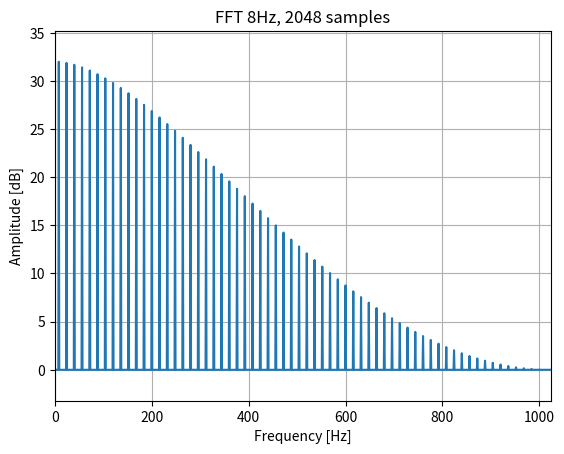

Source code (Python):
# 8Hz square wave
# 2048 samples

from scipy.fft import rfft, fftfreq, fftshift
import numpy as np
import matplotlib.pyplot as plt

def main():
    y = sn()
    sp = rfft(y)
    freq = fftfreq(1025,d=1/2048)

    plt.figure('FFT-8Hz-2048')
    plt.plot(sp.real)
    plt.title('FFT 8Hz, 2048 samples')
    plt.xlabel('Frequency [Hz]')
    plt.ylabel('Amplitude [dB]')
#   plt.xlim(left=0, right=64)
    plt.margins(0, 0.1)
    plt.grid(which='both', axis='both')
    plt.show()


def sn():
    return [ 0.87663,  0.96438,  0.98372,  0.99077,  0.99409,  0.99590,  0.99700,  0.99771,
             0.99820,  0.99856,  0.99882,  0.99901,  0.99917,  0.99929,  0.99939,  0.99947,
             0.99954,  0.99959,  0.99964,  0.99968,  0.99972,  0.99975,  0.99977,  0.99980,
             0.99982,  0.99984,  0.99985,  0.99987,  0.99988,  0.99989,  0.99990,  0.99991,
             0.99992,  0.99993,  0.99993,  0.99994,  0.99994,  0.99995,  0.99995,  0.99996,
             0.99996,  0.99997,  0.99997,  0.99997,  0.99998,  0.99998,  0.99998,  0.99998,
             0.99999,  0.99999,  0.99999,  0.99999,  0.99999,  0.99999,  1.00000,  1.00000,
             1.00000,  1.00000,  1.00000,  1.00000,  1.00000,  1.00000,  1.00000,  1.00000,
             1.00000,  1.00000,  1.00000,  1.00000,  1.00000,  1.00000,  1.00000,  1.00000,
             1.00000,  0.99999,  0.99999,  0.99999,  0.99999,  0.99999,  0.99999,  0.99998,
             0.99998,  0.99998,  0.99998,  0.99997,  0.99997,  0.99997,  0.99996,  0.99996,
             0.99995,  0.99995,  0.99994,  0.99994,  0.99993,  0.99993,  0.99992,  0.99991,
             0.99990,  0.99989,  0.99988,  0.99987,  0.99985,  0.99984,  0.99982,  0.99980,
             0.99977,  0.99975,  0.99972,  0.99968,  0.99964,  0.99959,  0.99954,  0.99947,
             0.99939,  0.99929,  0.99917,  0.99901,  0.99882,  0.99856,  0.99820,  0.99771,
             0.99700,  0.99590,  0.99409,  0.99077,  0.98372,  0.96438,  0.87663, -0.00001,
            -0.87663, -0.96438, -0.98372, -0.99077, -0.99409, -0.99590, -0.99700, -0.99771,
            -0.99820, -0.99856, -0.99882, -0.99901, -0.99917, -0.99929, -0.99939, -0.99947,
            -0.99954, -0.99959, -0.99964, -0.99968, -0.99972, -0.99975, -0.99977, -0.99980,
            -0.99982, -0.99984, -0.99985, -0.99987, -0.99988, -0.99989, -0.99990, -0.99991,
            -0.99992, -0.99993, -0.99993, -0.99994, -0.99994, -0.99995, -0.99995, -0.99996,
            -0.99996, -0.99997, -0.99997, -0.99997, -0.99998, -0.99998, -0.99998, -0.99998,
            -0.99999, -0.99999, -0.99999, -0.99999, -0.99999, -0.99999, -1.00000, -1.00000,
            -1.00000, -1.00000, -1.00000, -1.00000, -1.00000, -1.00000, -1.00000, -1.00000,
            -1.00000, -1.00000, -1.00000, -1.00000, -1.00000, -1.00000, -1.00000, -1.00000,
            -1.00000, -0.99999, -0.99999, -0.99999, -0.99999, -0.99999, -0.99999, -0.99998,
            -0.99998, -0.99998, -0.99998, -0.99997, -0.99997, -0.99997, -0.99996, -0.99996,
            -0.99995, -0.99995, -0.99994, -0.99994, -0.99993, -0.99993, -0.99992, -0.99991,
            -0.99990, -0.99989, -0.99988, -0.99987, -0.99985, -0.99984, -0.99982, -0.99980,
            -0.99977, -0.99975, -0.99972, -0.99968, -0.99964, -0.99959, -0.99954, -0.99947,
            -0.99939, -0.99929, -0.99917, -0.99901, -0.99882, -0.99856, -0.99820, -0.99771,
            -0.99700, -0.99590, -0.99409, -0.99077, -0.98372, -0.96438, -0.87663,  0.00000,
             0.87663,  0.96438,  0.98372,  0.99077,  0.99409,  0.99590,  0.99700,  0.99771,
             0.99820,  0.99856,  0.99882,  0.99901,  0.99917,  0.99929,  0.99939,  0.99947,
             0.99954,  0.99959,  0.99964,  0.99968,  0.99972,  0.99975,  0.99977,  0.99980,
             0.99982,  0.99984,  0.99985,  0.99987,  0.99988,  0.99989,  0.99990,  0.99991,
             0.99992,  0.99993,  0.99993,  0.99994,  0.99994,  0.99995,  0.99995,  0.99996,
             0.99996,  0.99997,  0.99997,  0.99997,  0.99998,  0.99998,  0.99998,  0.99998,
             0.99999,  0.99999,  0.99999,  0.99999,  0.99999,  0.99999,  1.00000,  1.00000,
             1.00000,  1.00000,  1.00000,  1.00000,  1.00000,  1.00000,  1.00000,  1.00000,
             1.00000,  1.00000,  1.00000,  1.00000,  1.00000,  1.00000,  1.00000,  1.00000,
             1.00000,  0.99999,  0.99999,  0.99999,  0.99999,  0.99999,  0.99999,  0.99998,
             0.99998,  0.99998,  0.99998,  0.99997,  0.99997,  0.99997,  0.99996,  0.99996,
             0.99995,  0.99995,  0.99994,  0.99994,  0.99993,  0.99993,  0.99992,  0.99991,
             0.99990,  0.99989,  0.99988,  0.99987,  0.99985,  0.99984,  0.99982,  0.99980,
             0.99977,  0.99975,  0.99972,  0.99968,  0.99964,  0.99959,  0.99954,  0.99947,
             0.99939,  0.99929,  0.99917,  0.99901,  0.99882,  0.99856,  0.99820,  0.99771,
             0.99700,  0.99590,  0.99409,  0.99077,  0.98372,  0.96438,  0.87663, -0.00001,
            -0.87663, -0.96438, -0.98372, -0.99077, -0.99409, -0.99590, -0.99700, -0.99771,
            -0.99820, -0.99856, -0.99882, -0.99901, -0.99917, -0.99929, -0.99939, -0.99947,
            -0.99954, -0.99959, -0.99964, -0.99968, -0.99972, -0.99975, -0.99977, -0.99980,
            -0.99982, -0.99984, -0.99985, -0.99987, -0.99988, -0.99989, -0.99990, -0.99991,
            -0.99992, -0.99993, -0.99993, -0.99994, -0.99994, -0.99995, -0.99995, -0.99996,
            -0.99996, -0.99997, -0.99997, -0.99997, -0.99998, -0.99998, -0.99998, -0.99998,
            -0.99999, -0.99999, -0.99999, -0.99999, -0.99999, -0.99999, -1.00000, -1.00000,
            -1.00000, -1.00000, -1.00000, -1.00000, -1.00000, -1.00000, -1.00000, -1.00000,
            -1.00000, -1.00000, -1.00000, -1.00000, -1.00000, -1.00000, -1.00000, -1.00000,
            -1.00000, -0.99999, -0.99999, -0.99999, -0.99999, -0.99999, -0.99999, -0.99998,
            -0.99998, -0.99998, -0.99998, -0.99997, -0.99997, -0.99997, -0.99996, -0.99996,
            -0.99995, -0.99995, -0.99994, -0.99994, -0.99993, -0.99993, -0.99992, -0.99991,
            -0.99990, -0.99989, -0.99988, -0.99987, -0.99985, -0.99984, -0.99982, -0.99980,
            -0.99977, -0.99975, -0.99972, -0.99968, -0.99964, -0.99959, -0.99954, -0.99947,
            -0.99939, -0.99929, -0.99917, -0.99901, -0.99882, -0.99856, -0.99820, -0.99771,
            -0.99700, -0.99590, -0.99409, -0.99077, -0.98372, -0.96438, -0.87663,  0.00000,
             0.87663,  0.96438,  0.98372,  0.99077,  0.99409,  0.99590,  0.99700,  0.99771,
             0.99820,  0.99856,  0.99882,  0.99901,  0.99917,  0.99929,  0.99939,  0.99947,
             0.99954,  0.99959,  0.99964,  0.99968,  0.99972,  0.99975,  0.99977,  0.99980,
             0.99982,  0.99984,  0.99985,  0.99987,  0.99988,  0.99989,  0.99990,  0.99991,
             0.99992,  0.99993,  0.99993,  0.99994,  0.99994,  0.99995,  0.99995,  0.99996,
             0.99996,  0.99997,  0.99997,  0.99997,  0.99998,  0.99998,  0.99998,  0.99998,
             0.99999,  0.99999,  0.99999,  0.99999,  0.99999,  0.99999,  1.00000,  1.00000,
             1.00000,  1.00000,  1.00000,  1.00000,  1.00000,  1.00000,  1.00000,  1.00000,
             1.00000,  1.00000,  1.00000,  1.00000,  1.00000,  1.00000,  1.00000,  1.00000,
             1.00000,  0.99999,  0.99999,  0.99999,  0.99999,  0.99999,  0.99999,  0.99998,
             0.99998,  0.99998,  0.99998,  0.99997,  0.99997,  0.99997,  0.99996,  0.99996,
             0.99995,  0.99995,  0.99994,  0.99994,  0.99993,  0.99993,  0.99992,  0.99991,
             0.99990,  0.99989,  0.99988,  0.99987,  0.99985,  0.99984,  0.99982,  0.99980,
             0.99977,  0.99975,  0.99972,  0.99968,  0.99964,  0.99959,  0.99954,  0.99947,
             0.99939,  0.99929,  0.99917,  0.99901,  0.99882,  0.99856,  0.99820,  0.99771,
             0.99700,  0.99590,  0.99409,  0.99077,  0.98372,  0.96438,  0.87663, -0.00001,
            -0.87663, -0.96438, -0.98372, -0.99077, -0.99409, -0.99590, -0.99700, -0.99771,
            -0.99820, -0.99856, -0.99882, -0.99901, -0.99917, -0.99929, -0.99939, -0.99947,
            -0.99954, -0.99959, -0.99964, -0.99968, -0.99972, -0.99975, -0.99977, -0.99980,
            -0.99982, -0.99984, -0.99985, -0.99987, -0.99988, -0.99989, -0.99990, -0.99991,
            -0.99992, -0.99993, -0.99993, -0.99994, -0.99994, -0.99995, -0.99995, -0.99996,
            -0.99996, -0.99997, -0.99997, -0.99997, -0.99998, -0.99998, -0.99998, -0.99998,
            -0.99999, -0.99999, -0.99999, -0.99999, -0.99999, -0.99999, -1.00000, -1.00000,
            -1.00000, -1.00000, -1.00000, -1.00000, -1.00000, -1.00000, -1.00000, -1.00000,
            -1.00000, -1.00000, -1.00000, -1.00000, -1.00000, -1.00000, -1.00000, -1.00000,
            -1.00000, -0.99999, -0.99999, -0.99999, -0.99999, -0.99999, -0.99999, -0.99998,
            -0.99998, -0.99998, -0.99998, -0.99997, -0.99997, -0.99997, -0.99996, -0.99996,
            -0.99995, -0.99995, -0.99994, -0.99994, -0.99993, -0.99993, -0.99992, -0.99991,
            -0.99990, -0.99989, -0.99988, -0.99987, -0.99985, -0.99984, -0.99982, -0.99980,
            -0.99977, -0.99975, -0.99972, -0.99968, -0.99964, -0.99959, -0.99954, -0.99947,
            -0.99939, -0.99929, -0.99917, -0.99901, -0.99882, -0.99856, -0.99820, -0.99771,
            -0.99700, -0.99590, -0.99409, -0.99077, -0.98372, -0.96438, -0.87663,  0.00000,
             0.87663,  0.96438,  0.98372,  0.99077,  0.99409,  0.99590,  0.99700,  0.99771,
             0.99820,  0.99856,  0.99882,  0.99901,  0.99917,  0.99929,  0.99939,  0.99947,
             0.99954,  0.99959,  0.99964,  0.99968,  0.99972,  0.99975,  0.99977,  0.99980,
             0.99982,  0.99984,  0.99985,  0.99987,  0.99988,  0.99989,  0.99990,  0.99991,
             0.99992,  0.99993,  0.99993,  0.99994,  0.99994,  0.99995,  0.99995,  0.99996,
             0.99996,  0.99997,  0.99997,  0.99997,  0.99998,  0.99998,  0.99998,  0.99998,
             0.99999,  0.99999,  0.99999,  0.99999,  0.99999,  0.99999,  1.00000,  1.00000,
             1.00000,  1.00000,  1.00000,  1.00000,  1.00000,  1.00000,  1.00000,  1.00000,
             1.00000,  1.00000,  1.00000,  1.00000,  1.00000,  1.00000,  1.00000,  1.00000,
             1.00000,  0.99999,  0.99999,  0.99999,  0.99999,  0.99999,  0.99999,  0.99998,
             0.99998,  0.99998,  0.99998,  0.99997,  0.99997,  0.99997,  0.99996,  0.99996,
             0.99995,  0.99995,  0.99994,  0.99994,  0.99993,  0.99993,  0.99992,  0.99991,
             0.99990,  0.99989,  0.99988,  0.99987,  0.99985,  0.99984,  0.99982,  0.99980,
             0.99977,  0.99975,  0.99972,  0.99968,  0.99964,  0.99959,  0.99954,  0.99947,
             0.99939,  0.99929,  0.99917,  0.99901,  0.99882,  0.99856,  0.99820,  0.99771,
             0.99700,  0.99590,  0.99409,  0.99077,  0.98372,  0.96438,  0.87663, -0.00001,
            -0.87663, -0.96438, -0.98372, -0.99077, -0.99409, -0.99590, -0.99700, -0.99771,
            -0.99820, -0.99856, -0.99882, -0.99901, -0.99917, -0.99929, -0.99939, -0.99947,
            -0.99954, -0.99959, -0.99964, -0.99968, -0.99972, -0.99975, -0.99977, -0.99980,
            -0.99982, -0.99984, -0.99985, -0.99987, -0.99988, -0.99989, -0.99990, -0.99991,
            -0.99992, -0.99993, -0.99993, -0.99994, -0.99994, -0.99995, -0.99995, -0.99996,
            -0.99996, -0.99997, -0.99997, -0.99997, -0.99998, -0.99998, -0.99998, -0.99998,
            -0.99999, -0.99999, -0.99999, -0.99999, -0.99999, -0.99999, -1.00000, -1.00000,
            -1.00000, -1.00000, -1.00000, -1.00000, -1.00000, -1.00000, -1.00000, -1.00000,
            -1.00000, -1.00000, -1.00000, -1.00000, -1.00000, -1.00000, -1.00000, -1.00000,
            -1.00000, -0.99999, -0.99999, -0.99999, -0.99999, -0.99999, -0.99999, -0.99998,
            -0.99998, -0.99998, -0.99998, -0.99997, -0.99997, -0.99997, -0.99996, -0.99996,
            -0.99995, -0.99995, -0.99994, -0.99994, -0.99993, -0.99993, -0.99992, -0.99991,
            -0.99990, -0.99989, -0.99988, -0.99987, -0.99985, -0.99984, -0.99982, -0.99980,
            -0.99977, -0.99975, -0.99972, -0.99968, -0.99964, -0.99959, -0.99954, -0.99947,
            -0.99939, -0.99929, -0.99917, -0.99901, -0.99882, -0.99856, -0.99820, -0.99771,
            -0.99700, -0.99590, -0.99409, -0.99077, -0.98372, -0.96438, -0.87663,  0.00000,
             0.87663,  0.96438,  0.98372,  0.99077,  0.99409,  0.99590,  0.99700,  0.99771,
             0.99820,  0.99856,  0.99882,  0.99901,  0.99917,  0.99929,  0.99939,  0.99947,
             0.99954,  0.99959,  0.99964,  0.99968,  0.99972,  0.99975,  0.99977,  0.99980,
             0.99982,  0.99984,  0.99985,  0.99987,  0.99988,  0.99989,  0.99990,  0.99991,
             0.99992,  0.99993,  0.99993,  0.99994,  0.99994,  0.99995,  0.99995,  0.99996,
             0.99996,  0.99997,  0.99997,  0.99997,  0.99998,  0.99998,  0.99998,  0.99998,
             0.99999,  0.99999,  0.99999,  0.99999,  0.99999,  0.99999,  1.00000,  1.00000,
             1.00000,  1.00000,  1.00000,  1.00000,  1.00000,  1.00000,  1.00000,  1.00000,
             1.00000,  1.00000,  1.00000,  1.00000,  1.00000,  1.00000,  1.00000,  1.00000,
             1.00000,  0.99999,  0.99999,  0.99999,  0.99999,  0.99999,  0.99999,  0.99998,
             0.99998,  0.99998,  0.99998,  0.99997,  0.99997,  0.99997,  0.99996,  0.99996,
             0.99995,  0.99995,  0.99994,  0.99994,  0.99993,  0.99993,  0.99992,  0.99991,
             0.99990,  0.99989,  0.99988,  0.99987,  0.99985,  0.99984,  0.99982,  0.99980,
             0.99977,  0.99975,  0.99972,  0.99968,  0.99964,  0.99959,  0.99954,  0.99947,
             0.99939,  0.99929,  0.99917,  0.99901,  0.99882,  0.99856,  0.99820,  0.99771,
             0.99700,  0.99590,  0.99409,  0.99077,  0.98372,  0.96438,  0.87663, -0.00001,
            -0.87663, -0.96438, -0.98372, -0.99077, -0.99409, -0.99590, -0.99700, -0.99771,
            -0.99820, -0.99856, -0.99882, -0.99901, -0.99917, -0.99929, -0.99939, -0.99947,
            -0.99954, -0.99959, -0.99964, -0.99968, -0.99972, -0.99975, -0.99977, -0.99980,
            -0.99982, -0.99984, -0.99985, -0.99987, -0.99988, -0.99989, -0.99990, -0.99991,
            -0.99992, -0.99993, -0.99993, -0.99994, -0.99994, -0.99995, -0.99995, -0.99996,
            -0.99996, -0.99997, -0.99997, -0.99997, -0.99998, -0.99998, -0.99998, -0.99998,
            -0.99999, -0.99999, -0.99999, -0.99999, -0.99999, -0.99999, -1.00000, -1.00000,
            -1.00000, -1.00000, -1.00000, -1.00000, -1.00000, -1.00000, -1.00000, -1.00000,
            -1.00000, -1.00000, -1.00000, -1.00000, -1.00000, -1.00000, -1.00000, -1.00000,
            -1.00000, -0.99999, -0.99999, -0.99999, -0.99999, -0.99999, -0.99999, -0.99998,
            -0.99998, -0.99998, -0.99998, -0.99997, -0.99997, -0.99997, -0.99996, -0.99996,
            -0.99995, -0.99995, -0.99994, -0.99994, -0.99993, -0.99993, -0.99992, -0.99991,
            -0.99990, -0.99989, -0.99988, -0.99987, -0.99985, -0.99984, -0.99982, -0.99980,
            -0.99977, -0.99975, -0.99972, -0.99968, -0.99964, -0.99959, -0.99954, -0.99947,
            -0.99939, -0.99929, -0.99917, -0.99901, -0.99882, -0.99856, -0.99820, -0.99771,
            -0.99700, -0.99590, -0.99409, -0.99077, -0.98372, -0.96438, -0.87663,  0.00000,
             0.87663,  0.96438,  0.98372,  0.99077,  0.99409,  0.99590,  0.99700,  0.99771,
             0.99820,  0.99856,  0.99882,  0.99901,  0.99917,  0.99929,  0.99939,  0.99947,
             0.99954,  0.99959,  0.99964,  0.99968,  0.99972,  0.99975,  0.99977,  0.99980,
             0.99982,  0.99984,  0.99985,  0.99987,  0.99988,  0.99989,  0.99990,  0.99991,
             0.99992,  0.99993,  0.99993,  0.99994,  0.99994,  0.99995,  0.99995,  0.99996,
             0.99996,  0.99997,  0.99997,  0.99997,  0.99998,  0.99998,  0.99998,  0.99998,
             0.99999,  0.99999,  0.99999,  0.99999,  0.99999,  0.99999,  1.00000,  1.00000,
             1.00000,  1.00000,  1.00000,  1.00000,  1.00000,  1.00000,  1.00000,  1.00000,
             1.00000,  1.00000,  1.00000,  1.00000,  1.00000,  1.00000,  1.00000,  1.00000,
             1.00000,  0.99999,  0.99999,  0.99999,  0.99999,  0.99999,  0.99999,  0.99998,
             0.99998,  0.99998,  0.99998,  0.99997,  0.99997,  0.99997,  0.99996,  0.99996,
             0.99995,  0.99995,  0.99994,  0.99994,  0.99993,  0.99993,  0.99992,  0.99991,
             0.99990,  0.99989,  0.99988,  0.99987,  0.99985,  0.99984,  0.99982,  0.99980,
             0.99977,  0.99975,  0.99972,  0.99968,  0.99964,  0.99959,  0.99954,  0.99947,
             0.99939,  0.99929,  0.99917,  0.99901,  0.99882,  0.99856,  0.99820,  0.99771,
             0.99700,  0.99590,  0.99409,  0.99077,  0.98372,  0.96438,  0.87663, -0.00001,
            -0.87663, -0.96438, -0.98372, -0.99077, -0.99409, -0.99590, -0.99700, -0.99771,
            -0.99820, -0.99856, -0.99882, -0.99901, -0.99917, -0.99929, -0.99939, -0.99947,
            -0.99954, -0.99959, -0.99964, -0.99968, -0.99972, -0.99975, -0.99977, -0.99980,
            -0.99982, -0.99984, -0.99985, -0.99987, -0.99988, -0.99989, -0.99990, -0.99991,
            -0.99992, -0.99993, -0.99993, -0.99994, -0.99994, -0.99995, -0.99995, -0.99996,
            -0.99996, -0.99997, -0.99997, -0.99997, -0.99998, -0.99998, -0.99998, -0.99998,
            -0.99999, -0.99999, -0.99999, -0.99999, -0.99999, -0.99999, -1.00000, -1.00000,
            -1.00000, -1.00000, -1.00000, -1.00000, -1.00000, -1.00000, -1.00000, -1.00000,
            -1.00000, -1.00000, -1.00000, -1.00000, -1.00000, -1.00000, -1.00000, -1.00000,
            -1.00000, -0.99999, -0.99999, -0.99999, -0.99999, -0.99999, -0.99999, -0.99998,
            -0.99998, -0.99998, -0.99998, -0.99997, -0.99997, -0.99997, -0.99996, -0.99996,
            -0.99995, -0.99995, -0.99994, -0.99994, -0.99993, -0.99993, -0.99992, -0.99991,
            -0.99990, -0.99989, -0.99988, -0.99987, -0.99985, -0.99984, -0.99982, -0.99980,
            -0.99977, -0.99975, -0.99972, -0.99968, -0.99964, -0.99959, -0.99954, -0.99947,
            -0.99939, -0.99929, -0.99917, -0.99901, -0.99882, -0.99856, -0.99820, -0.99771,
            -0.99700, -0.99590, -0.99409, -0.99077, -0.98372, -0.96438, -0.87663,  0.00000,
             0.87663,  0.96438,  0.98372,  0.99077,  0.99409,  0.99590,  0.99700,  0.99771,
             0.99820,  0.99856,  0.99882,  0.99901,  0.99917,  0.99929,  0.99939,  0.99947,
             0.99954,  0.99959,  0.99964,  0.99968,  0.99972,  0.99975,  0.99977,  0.99980,
             0.99982,  0.99984,  0.99985,  0.99987,  0.99988,  0.99989,  0.99990,  0.99991,
             0.99992,  0.99993,  0.99993,  0.99994,  0.99994,  0.99995,  0.99995,  0.99996,
             0.99996,  0.99997,  0.99997,  0.99997,  0.99998,  0.99998,  0.99998,  0.99998,
             0.99999,  0.99999,  0.99999,  0.99999,  0.99999,  0.99999,  1.00000,  1.00000,
             1.00000,  1.00000,  1.00000,  1.00000,  1.00000,  1.00000,  1.00000,  1.00000,
             1.00000,  1.00000,  1.00000,  1.00000,  1.00000,  1.00000,  1.00000,  1.00000,
             1.00000,  0.99999,  0.99999,  0.99999,  0.99999,  0.99999,  0.99999,  0.99998,
             0.99998,  0.99998,  0.99998,  0.99997,  0.99997,  0.99997,  0.99996,  0.99996,
             0.99995,  0.99995,  0.99994,  0.99994,  0.99993,  0.99993,  0.99992,  0.99991,
             0.99990,  0.99989,  0.99988,  0.99987,  0.99985,  0.99984,  0.99982,  0.99980,
             0.99977,  0.99975,  0.99972,  0.99968,  0.99964,  0.99959,  0.99954,  0.99947,
             0.99939,  0.99929,  0.99917,  0.99901,  0.99882,  0.99856,  0.99820,  0.99771,
             0.99700,  0.99590,  0.99409,  0.99077,  0.98372,  0.96438,  0.87663, -0.00001,
            -0.87663, -0.96438, -0.98372, -0.99077, -0.99409, -0.99590, -0.99700, -0.99771,
            -0.99820, -0.99856, -0.99882, -0.99901, -0.99917, -0.99929, -0.99939, -0.99947,
            -0.99954, -0.99959, -0.99964, -0.99968, -0.99972, -0.99975, -0.99977, -0.99980,
            -0.99982, -0.99984, -0.99985, -0.99987, -0.99988, -0.99989, -0.99990, -0.99991,
            -0.99992, -0.99993, -0.99993, -0.99994, -0.99994, -0.99995, -0.99995, -0.99996,
            -0.99996, -0.99997, -0.99997, -0.99997, -0.99998, -0.99998, -0.99998, -0.99998,
            -0.99999, -0.99999, -0.99999, -0.99999, -0.99999, -0.99999, -1.00000, -1.00000,
            -1.00000, -1.00000, -1.00000, -1.00000, -1.00000, -1.00000, -1.00000, -1.00000,
            -1.00000, -1.00000, -1.00000, -1.00000, -1.00000, -1.00000, -1.00000, -1.00000,
            -1.00000, -0.99999, -0.99999, -0.99999, -0.99999, -0.99999, -0.99999, -0.99998,
            -0.99998, -0.99998, -0.99998, -0.99997, -0.99997, -0.99997, -0.99996, -0.99996,
            -0.99995, -0.99995, -0.99994, -0.99994, -0.99993, -0.99993, -0.99992, -0.99991,
            -0.99990, -0.99989, -0.99988, -0.99987, -0.99985, -0.99984, -0.99982, -0.99980,
            -0.99977, -0.99975, -0.99972, -0.99968, -0.99964, -0.99959, -0.99954, -0.99947,
            -0.99939, -0.99929, -0.99917, -0.99901, -0.99882, -0.99856, -0.99820, -0.99771,
            -0.99700, -0.99590, -0.99409, -0.99077, -0.98372, -0.96438, -0.87663,  0.00000,
             0.87663,  0.96438,  0.98372,  0.99077,  0.99409,  0.99590,  0.99700,  0.99771,
             0.99820,  0.99856,  0.99882,  0.99901,  0.99917,  0.99929,  0.99939,  0.99947,
             0.99954,  0.99959,  0.99964,  0.99968,  0.99972,  0.99975,  0.99977,  0.99980,
             0.99982,  0.99984,  0.99985,  0.99987,  0.99988,  0.99989,  0.99990,  0.99991,
             0.99992,  0.99993,  0.99993,  0.99994,  0.99994,  0.99995,  0.99995,  0.99996,
             0.99996,  0.99997,  0.99997,  0.99997,  0.99998,  0.99998,  0.99998,  0.99998,
             0.99999,  0.99999,  0.99999,  0.99999,  0.99999,  0.99999,  1.00000,  1.00000,
             1.00000,  1.00000,  1.00000,  1.00000,  1.00000,  1.00000,  1.00000,  1.00000,
             1.00000,  1.00000,  1.00000,  1.00000,  1.00000,  1.00000,  1.00000,  1.00000,
             1.00000,  0.99999,  0.99999,  0.99999,  0.99999,  0.99999,  0.99999,  0.99998,
             0.99998,  0.99998,  0.99998,  0.99997,  0.99997,  0.99997,  0.99996,  0.99996,
             0.99995,  0.99995,  0.99994,  0.99994,  0.99993,  0.99993,  0.99992,  0.99991,
             0.99990,  0.99989,  0.99988,  0.99987,  0.99985,  0.99984,  0.99982,  0.99980,
             0.99977,  0.99975,  0.99972,  0.99968,  0.99964,  0.99959,  0.99954,  0.99947,
             0.99939,  0.99929,  0.99917,  0.99901,  0.99882,  0.99856,  0.99820,  0.99771,
             0.99700,  0.99590,  0.99409,  0.99077,  0.98372,  0.96438,  0.87663, -0.00001,
            -0.87663, -0.96438, -0.98372, -0.99077, -0.99409, -0.99590, -0.99700, -0.99771,
            -0.99820, -0.99856, -0.99882, -0.99901, -0.99917, -0.99929, -0.99939, -0.99947,
            -0.99954, -0.99959, -0.99964, -0.99968, -0.99972, -0.99975, -0.99977, -0.99980,
            -0.99982, -0.99984, -0.99985, -0.99987, -0.99988, -0.99989, -0.99990, -0.99991,
            -0.99992, -0.99993, -0.99993, -0.99994, -0.99994, -0.99995, -0.99995, -0.99996,
            -0.99996, -0.99997, -0.99997, -0.99997, -0.99998, -0.99998, -0.99998, -0.99998,
            -0.99999, -0.99999, -0.99999, -0.99999, -0.99999, -0.99999, -1.00000, -1.00000,
            -1.00000, -1.00000, -1.00000, -1.00000, -1.00000, -1.00000, -1.00000, -1.00000,
            -1.00000, -1.00000, -1.00000, -1.00000, -1.00000, -1.00000, -1.00000, -1.00000,
            -1.00000, -0.99999, -0.99999, -0.99999, -0.99999, -0.99999, -0.99999, -0.99998,
            -0.99998, -0.99998, -0.99998, -0.99997, -0.99997, -0.99997, -0.99996, -0.99996,
            -0.99995, -0.99995, -0.99994, -0.99994, -0.99993, -0.99993, -0.99992, -0.99991,
            -0.99990, -0.99989, -0.99988, -0.99987, -0.99985, -0.99984, -0.99982, -0.99980,
            -0.99977, -0.99975, -0.99972, -0.99968, -0.99964, -0.99959, -0.99954, -0.99947,
            -0.99939, -0.99929, -0.99917, -0.99901, -0.99882, -0.99856, -0.99820, -0.99771,
            -0.99700, -0.99590, -0.99409, -0.99077, -0.98372, -0.96438, -0.87663,  0.00000,
          ]

if __name__ == "__main__":
    main()            